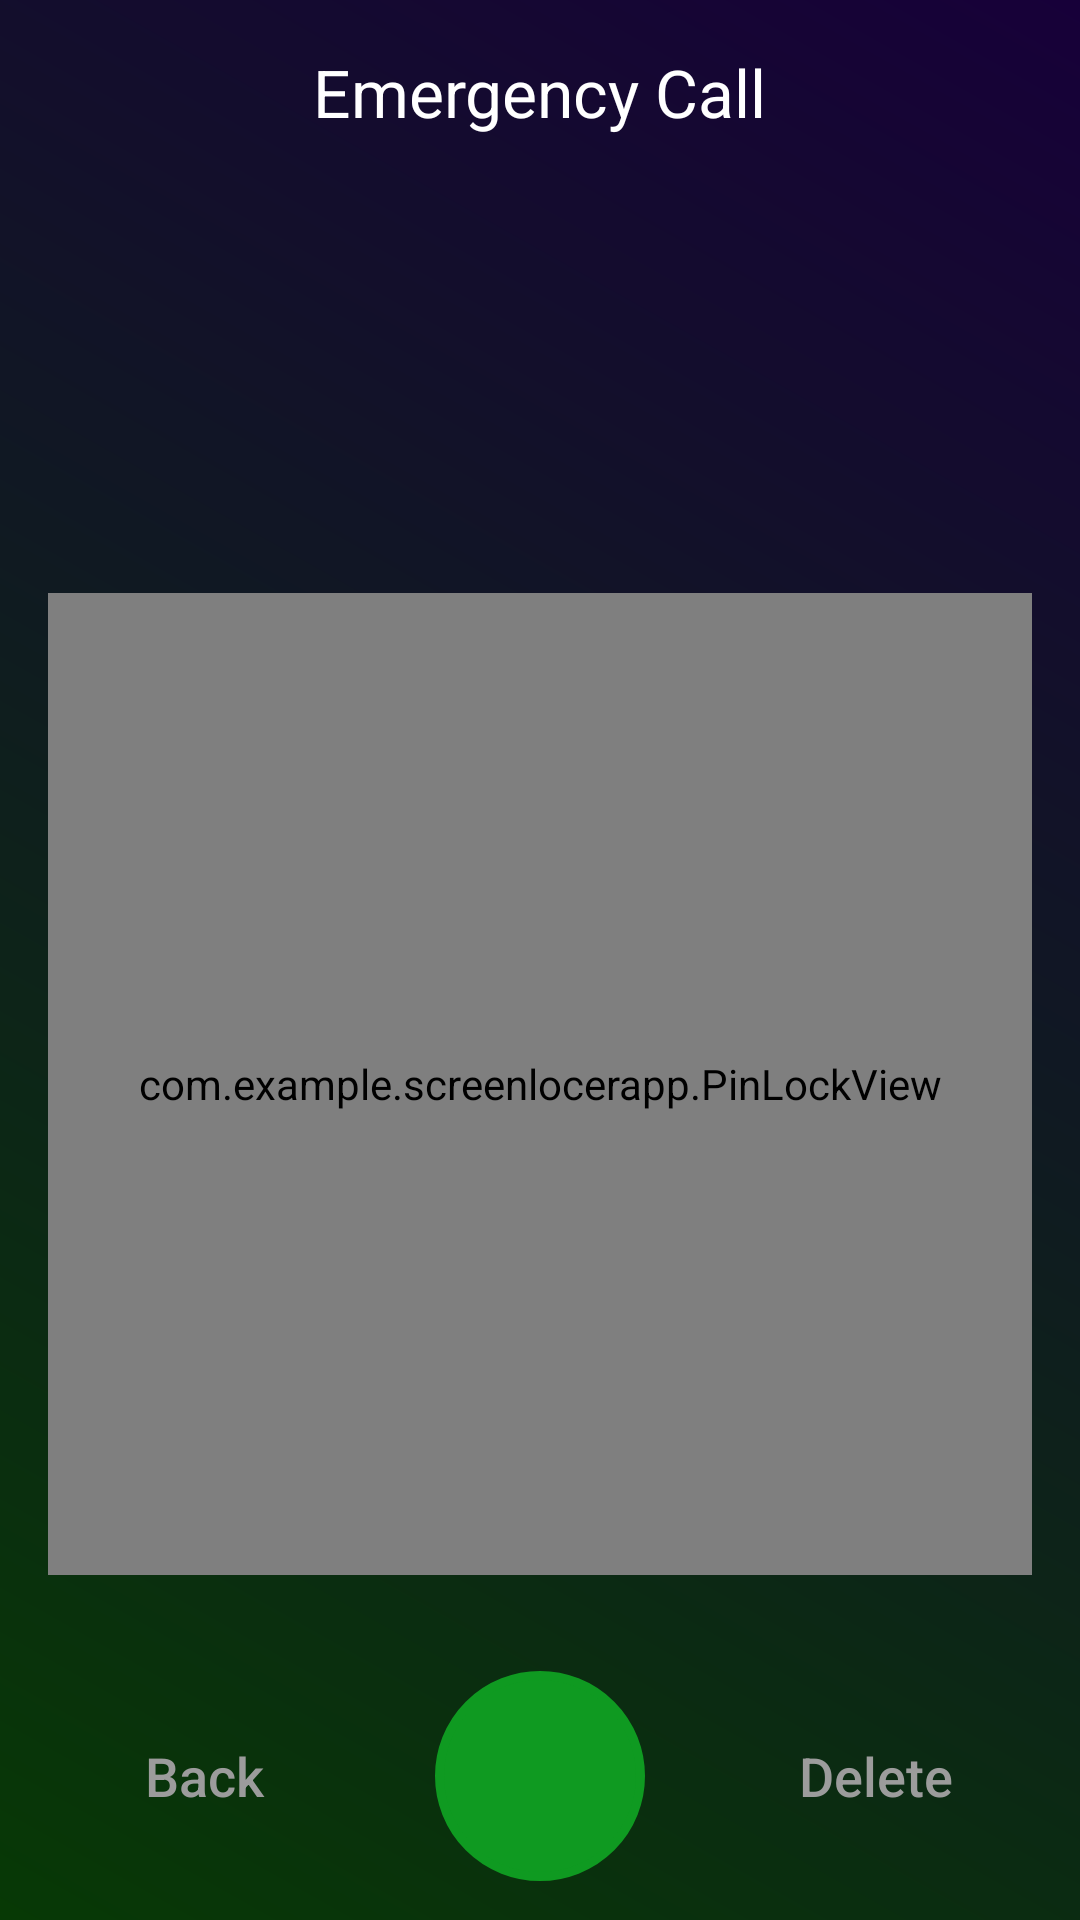

The Android layout XML behind this screen, and the referenced resources:
<!-- AndroidManifest.xml: application theme AppTheme -->
<!-- res/layout/fragment_emergency.xml -->
<?xml version="1.0" encoding="utf-8"?>

<FrameLayout
    xmlns:android="http://schemas.android.com/apk/res/android"
    xmlns:app="http://schemas.android.com/apk/res-auto"
    xmlns:tools="http://schemas.android.com/tools"
    android:layout_width="match_parent"
    android:layout_height="match_parent"
    android:background="@drawable/background_layout"
    tools:context=".Fragments.EmergencyFragment">

<android.support.constraint.ConstraintLayout
    android:layout_width="match_parent"
    android:layout_height="match_parent">


    <TextView
        android:id="@+id/edit_text_number"
        android:layout_width="wrap_content"
        android:layout_height="wrap_content"
        android:layout_marginStart="8dp"
        android:layout_marginTop="100dp"
        android:layout_marginEnd="8dp"
        android:background="@android:color/transparent"
        android:backgroundTint="@color/colorAccent"
        android:maxLength="15"
        android:padding="12dp"
        android:textAlignment="center"
        android:textColor="#fff"
        android:textSize="25sp"
        app:layout_constraintEnd_toEndOf="parent"
        app:layout_constraintStart_toStartOf="parent"
        app:layout_constraintTop_toTopOf="parent" />


    <com.example.screenlocerapp.PinLockView
        android:id="@+id/pin_lock_view"
        android:layout_width="match_parent"
        android:layout_height="0dp"
        android:layout_marginStart="16dp"
        android:layout_marginTop="40dp"
        android:layout_marginEnd="16dp"
        android:layout_marginBottom="32dp"
        android:textAlignment="center"
        app:keypadButtonSize="80dp"
        app:keypadShowDeleteButton="false"
        app:keypadShowLetters="true"
        app:keypadTextColor="@android:color/white"
        app:keypadTextSize="25dp"
        app:layout_constraintBottom_toTopOf="@+id/imageView"
        app:layout_constraintEnd_toEndOf="parent"
        app:layout_constraintHorizontal_bias="0.0"
        app:layout_constraintStart_toStartOf="parent"
        app:layout_constraintTop_toBottomOf="@+id/edit_text_number" />

    <Button
        android:id="@+id/delete_btn"
        android:layout_width="wrap_content"
        android:layout_height="wrap_content"
        android:layout_marginEnd="24dp"
        android:layout_marginBottom="24dp"
        android:background="@android:color/transparent"
        android:stateListAnimator="@null"
        android:text="Delete"
        android:textAllCaps="false"
        android:textColor="@color/colorAccent"
        android:textSize="18sp"
        app:layout_constraintBottom_toBottomOf="parent"
        app:layout_constraintEnd_toEndOf="parent"
        app:layout_constraintTop_toTopOf="@+id/back_btn" />

    <Button
        android:id="@+id/back_btn"
        android:layout_width="wrap_content"
        android:layout_height="wrap_content"
        android:layout_marginStart="24dp"
        android:layout_marginBottom="24dp"
        android:background="@android:color/transparent"
        android:stateListAnimator="@null"
        android:text="Back"
        android:textAllCaps="false"
        android:textColor="@color/colorAccent"
        android:textSize="18sp"
        app:layout_constraintBottom_toBottomOf="parent"
        app:layout_constraintStart_toStartOf="parent" />

    <TextView
        android:id="@+id/textView"
        android:layout_width="wrap_content"
        android:layout_height="wrap_content"
        android:layout_marginStart="16dp"
        android:layout_marginTop="16dp"
        android:layout_marginEnd="16dp"
        android:text="Emergency Call"
        android:textColor="@android:color/white"
        android:textSize="22sp"
        app:layout_constraintEnd_toEndOf="parent"
        app:layout_constraintStart_toStartOf="parent"
        app:layout_constraintTop_toTopOf="parent" />

    <ImageView
        android:id="@+id/imageView"
        android:layout_width="wrap_content"
        android:layout_height="wrap_content"
        android:layout_marginStart="8dp"
        android:layout_marginEnd="8dp"
        android:background="@drawable/circle"
        android:padding="14dp"
        android:tint="#ffffff"
        app:layout_constraintBottom_toBottomOf="@+id/delete_btn"
        app:layout_constraintEnd_toStartOf="@+id/delete_btn"
        app:layout_constraintStart_toEndOf="@+id/back_btn"
        app:layout_constraintTop_toTopOf="@+id/delete_btn"
        app:srcCompat="@drawable/ic_call_black_24dp" />

</android.support.constraint.ConstraintLayout>
</FrameLayout>
<!-- resources referenced by this layout -->
<resources>
  <color name="colorAccent">#9C9C9C</color>
  <!-- drawable background_layout (drawable) -->
  <?xml version="1.0" encoding="utf-8"?>
  
  <layer-list xmlns:android="http://schemas.android.com/apk/res/android">
  
      <item>
          <shape android:shape="rectangle">
              <gradient android:endColor="#170039"
                  android:startColor="#073905"
                  android:angle="45"/>
          </shape>
      </item>
  
  </layer-list>
  <!-- drawable circle (drawable) -->
  <shape xmlns:android="http://schemas.android.com/apk/res/android" android:shape="oval" >
      <size android:width="70dp"
          android:height="70dp"/>
      <stroke
          android:width="3dp"
          android:color="#0F9A21"/>
      <solid android:color="#0F9A21"/>
  </shape>
  <style name="AppTheme" parent="Theme.AppCompat.Light.NoActionBar">
          
          <item name="colorPrimary">@color/colorPrimary</item>
          <item name="colorPrimaryDark">@color/colorPrimaryDark</item>
          <item name="colorAccent">@color/colorAccent</item>
      </style>
  <color name="colorPrimary">#008577</color>
  <color name="colorPrimaryDark">#00574B</color>
</resources>
